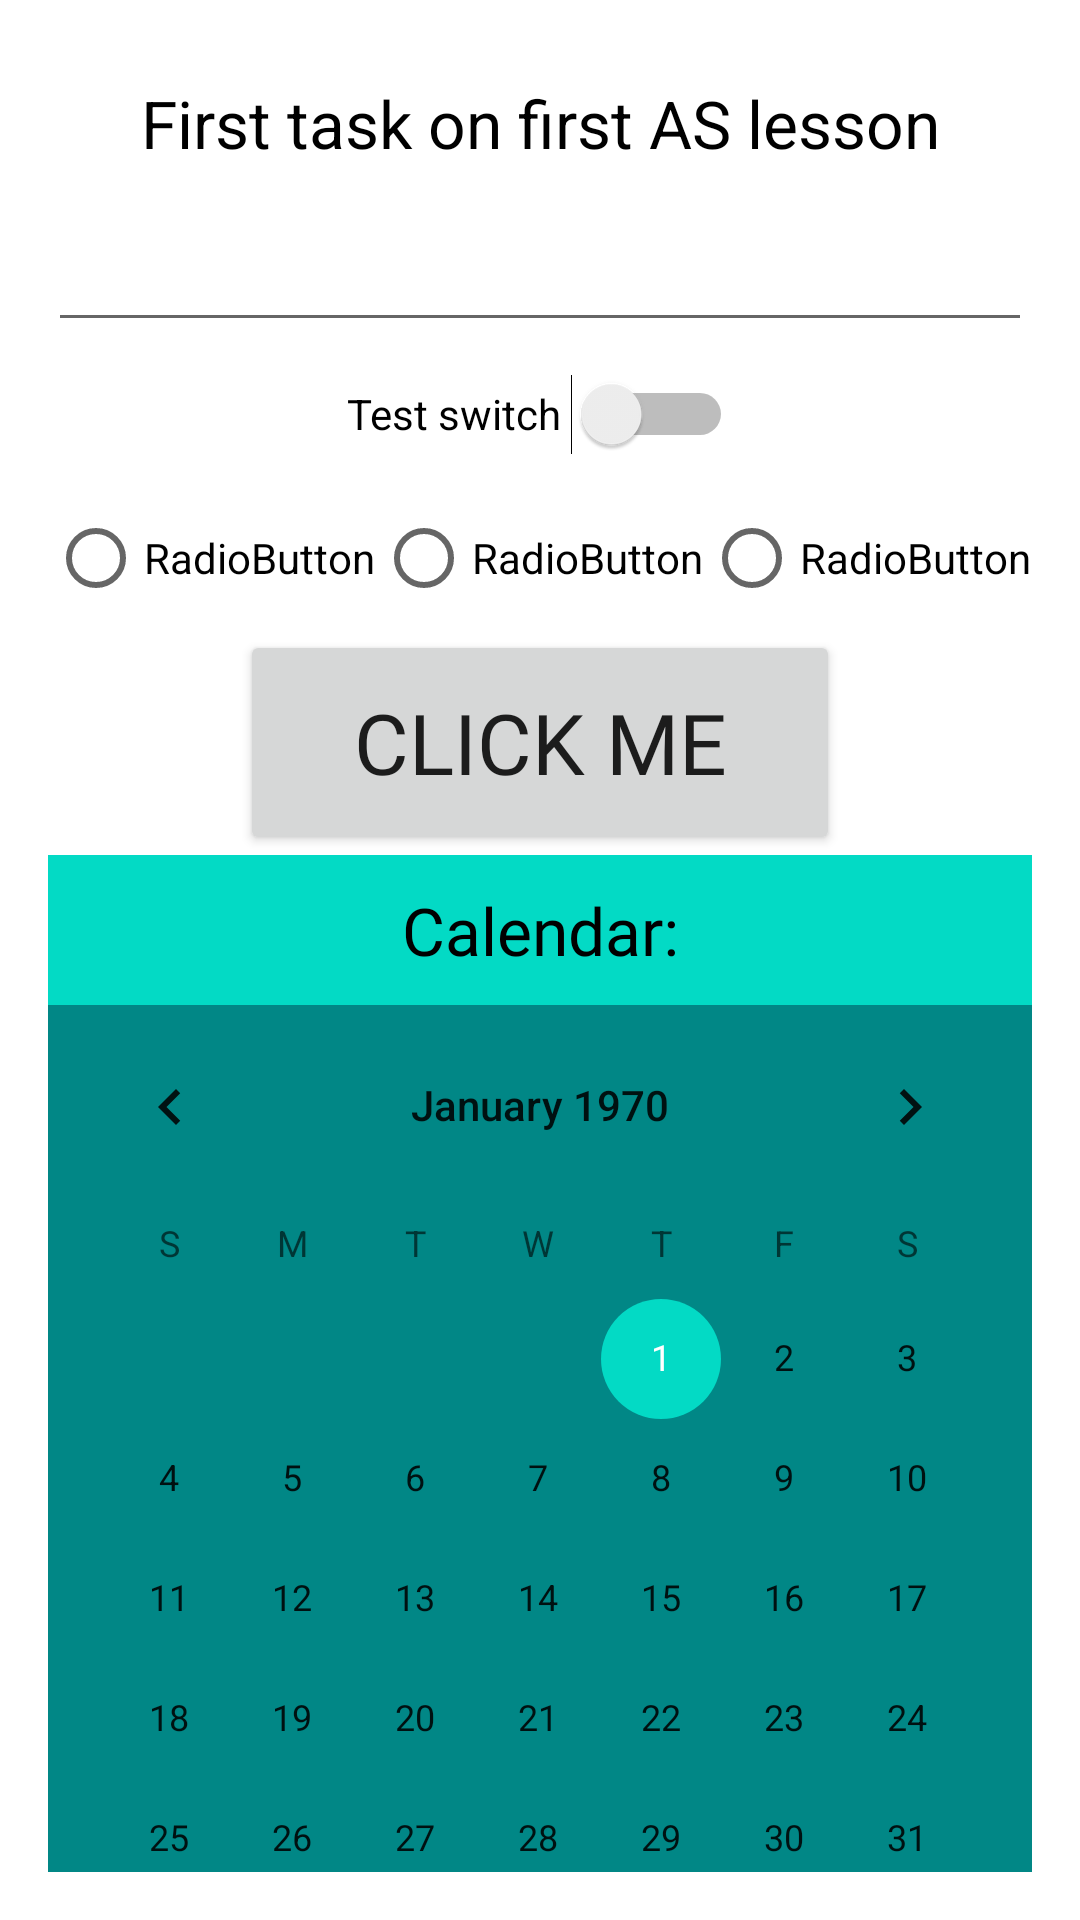

The Android layout XML behind this screen, and the referenced resources:
<!-- AndroidManifest.xml: application theme Theme.HomeWork -->
<!-- res/layout/activity_main.xml -->
<?xml version="1.0" encoding="utf-8"?>
<androidx.constraintlayout.widget.ConstraintLayout xmlns:android="http://schemas.android.com/apk/res/android"
    xmlns:app="http://schemas.android.com/apk/res-auto"
    xmlns:tools="http://schemas.android.com/tools"
    android:layout_width="match_parent"
    android:layout_height="match_parent"
    tools:context=".MainActivity">

    <LinearLayout
        android:layout_width="match_parent"
        android:layout_height="match_parent"
        android:background="@color/background_color"
        android:fontFamily="@font/comic_sans_ms"
        android:orientation="vertical"
        android:padding="16dp">

        <TextView
            android:id="@+id/textView"
            android:layout_width="match_parent"
            android:layout_height="50dp"
            android:gravity="center"
            android:text="First task on first AS lesson"
            android:textColor="@color/black"
            android:textSize="22sp" />

        <EditText
            android:id="@+id/edit_text"
            android:layout_width="match_parent"
            android:layout_height="wrap_content"
            android:minHeight="48dp" />


        <Switch
            android:id="@+id/switch1"
            android:layout_width="wrap_content"
            android:layout_height="wrap_content"
            android:layout_gravity="center"
            android:minHeight="48dp"
            android:text="Test switch "
            tools:ignore="UseSwitchCompatOrMaterialXml" />

        <LinearLayout
            android:layout_width="match_parent"
            android:layout_height="wrap_content"
            android:orientation="horizontal">

            <RadioButton
                android:id="@+id/radioButton5"
                android:layout_width="wrap_content"
                android:layout_height="wrap_content"
                android:layout_weight="1"
                android:text="RadioButton" />

            <RadioButton
                android:id="@+id/radioButton6"
                android:layout_width="wrap_content"
                android:layout_height="wrap_content"
                android:layout_weight="1"
                android:text="RadioButton" />

            <RadioButton
                android:id="@+id/radioButton7"
                android:layout_width="wrap_content"
                android:layout_height="wrap_content"
                android:layout_weight="1"
                android:text="RadioButton" />


        </LinearLayout>

        <Button
            android:id="@+id/button"
            android:layout_width="200dp"
            android:layout_height="75dp"
            android:layout_gravity="center"
            android:fontFamily="@font/comic_sans_ms"
            android:onClick="onClick"
            android:text="Click me"
            android:textSize="28sp" />

        <TextView
            android:layout_width="match_parent"
            android:layout_height="50dp"
            android:background="@color/teal_200"
            android:fontFamily="@font/comic_sans_ms"
            android:gravity="center"
            android:text="Calendar:"
            android:textColor="@color/black"
            android:textSize="22sp" />

        <CalendarView
            android:layout_width="match_parent"
            android:layout_height="match_parent"
            android:background="@color/teal_700" />

    </LinearLayout>

</androidx.constraintlayout.widget.ConstraintLayout>
<!-- resources referenced by this layout -->
<resources>
  <style name="Theme.HomeWork" parent="Theme.MaterialComponents.DayNight.DarkActionBar">
          
          <item name="colorPrimary">@color/purple_500</item>
          <item name="colorPrimaryVariant">@color/purple_700</item>
          <item name="colorOnPrimary">@color/white</item>
          
          <item name="colorSecondary">@color/teal_200</item>
          <item name="colorSecondaryVariant">@color/teal_700</item>
          <item name="colorOnSecondary">@color/black</item>
          
          <item name="android:statusBarColor" tools:targetApi="l">?attr/colorPrimaryVariant</item>
          
      </style>
  <!-- not gathered from this repository: default colours our renderer supplied (Android Studio template values) -->
  <color name="purple_500">#FF6200EE</color>
  <color name="purple_700">#FF3700B3</color>
  <color name="teal_200">#FF03DAC5</color>
  <color name="teal_700">#FF018786</color>
  <color name="black">#FF000000</color>
  <color name="white">#FFFFFFFF</color>
</resources>
